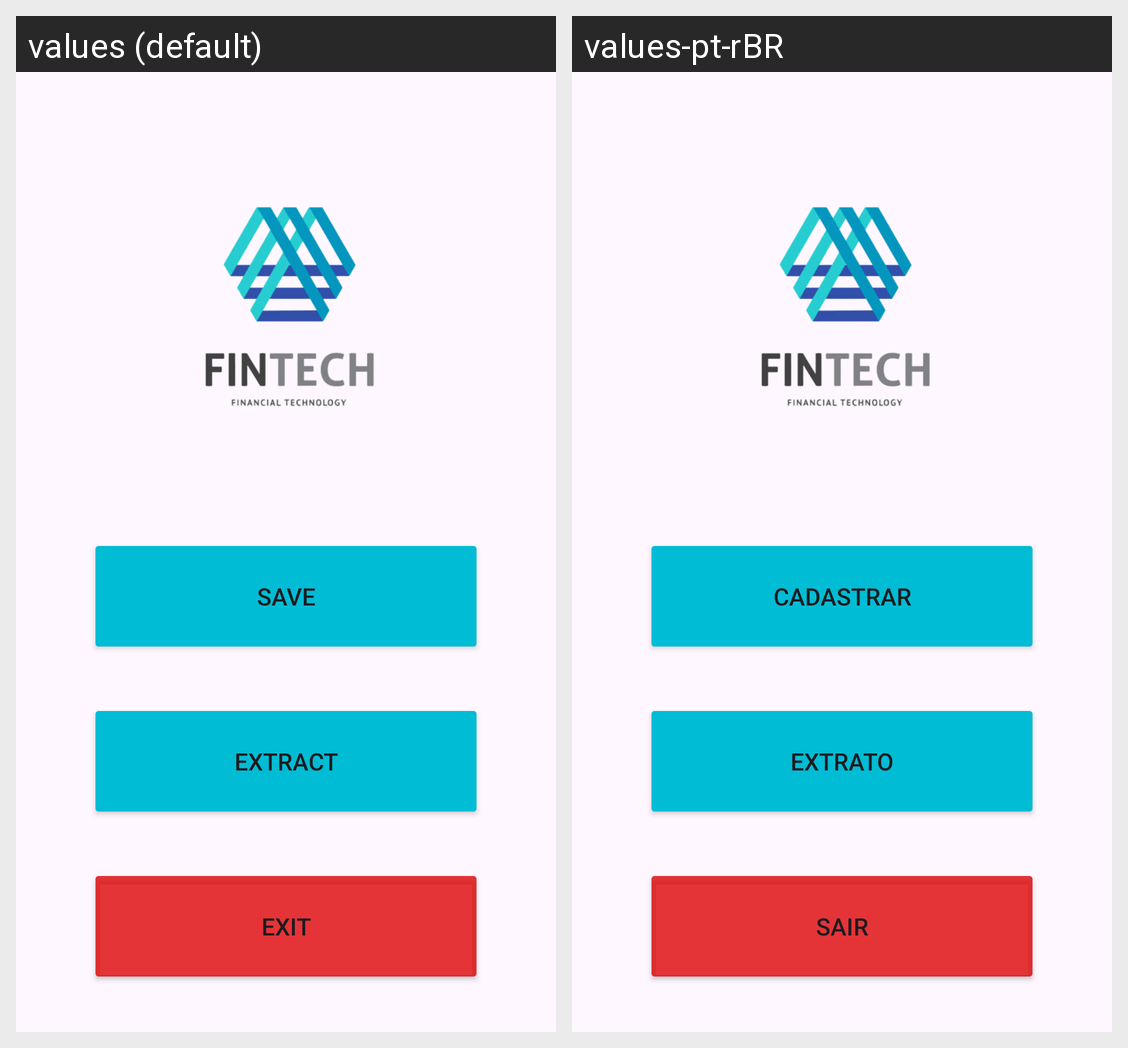

Locale-by-locale string values for the Android screen shown in this grid:
Android screen res/layout/activity_main.xml rendered under 2 locales, left to right: values (default), values-pt-rBR. Device: Nexus 5 (rendered at 1080×1920; each locale shown at half size, 540×960, under a caption strip naming it); theme Theme.FintechApp.
Strings drawn on this screen, with the default value and each locale's value (text and hints the layout hard-codes, and strings that could not be matched under every locale, appear in the picture but are not listed):

btnSave
  values: Save
  values-pt-rBR: Cadastrar

btnExtract
  values: Extract
  values-pt-rBR: Extrato

btnExit
  values: Exit
  values-pt-rBR: Sair
